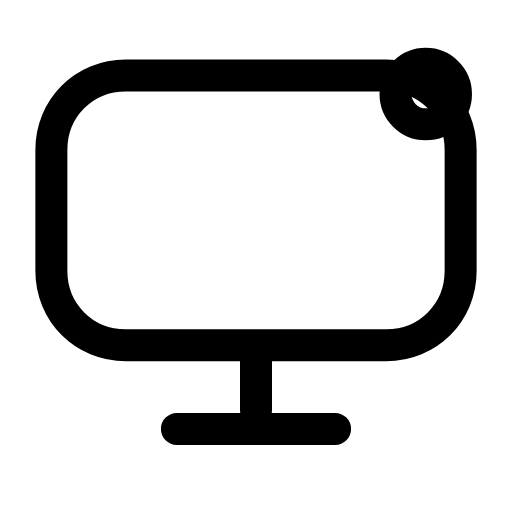
t = 0.00 s
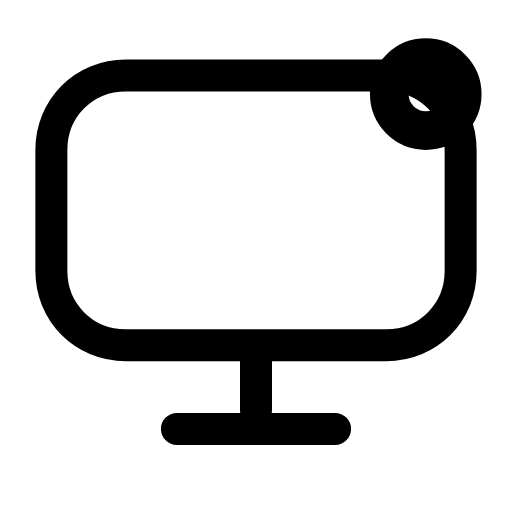
t = 0.25 s
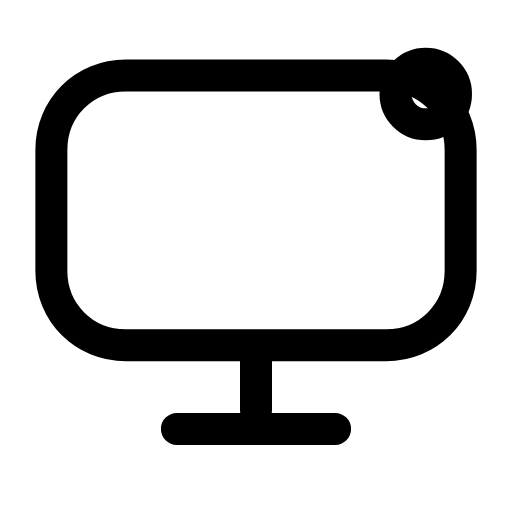
t = 0.50 s
t = 0.73 s: frame unchanged from t = 0.00 s, image omitted
t = 0.99 s: frame unchanged from t = 0.00 s, image omitted
t = 1.25 s: frame unchanged from t = 0.00 s, image omitted

The animated SVG that drew these frames (rendered in a browser with its animation timeline set to each time). Animation: 1 SMIL element (animateTransform=1); one cycle of 1.50 s, repeats indefinitely.

<svg xmlns="http://www.w3.org/2000/svg" width="24" height="24" viewBox="0 0 24 24" fill="none"><g transform="translate(-1.08 -1.04) scale(1.09)"><path stroke="currentColor" stroke-width="1.376" stroke-linecap="round" stroke-linejoin="round" fill="none" d="M6.4 4.2L17.6 4.2C19.4 4.2 20.8 5.6 20.8 7.4L20.8 12.6C20.8 14.4 19.4 15.8 17.6 15.8L6.4 15.8C4.6 15.8 3.2 14.4 3.2 12.6L3.2 7.4C3.2 5.6 4.6 4.2 6.4 4.2Z"></path><path stroke="currentColor" stroke-width="1.376" stroke-linecap="round" stroke-linejoin="round" fill="none" d="M12 16L12 18.6M8.6 19.4L15.4 19.4"></path><g transform="translate(19.3 5)"><g><animateTransform attributeName="transform" type="scale" values="1;1;1.25;1;1;1;1;1.25;1;1;1" keyTimes="0;0.135;0.2475;0.36;0.45;0.6;0.66;0.735;0.81;0.9;1" dur="1.5s" repeatCount="indefinite" calcMode="spline" keySplines="0.16 1 0.3 1;0.16 1 0.3 1;0.16 1 0.3 1;0.16 1 0.3 1;0.16 1 0.3 1;0.16 1 0.3 1;0.16 1 0.3 1;0.16 1 0.3 1;0.16 1 0.3 1;0.16 1 0.3 1"/><g transform="translate(-19.3 -5)"><g><circle stroke="currentColor" stroke-width="1.376" stroke-linecap="round" stroke-linejoin="round" fill="none" cx="19.3" cy="5" r="1.3"></circle></g></g></g></g></g></svg>
